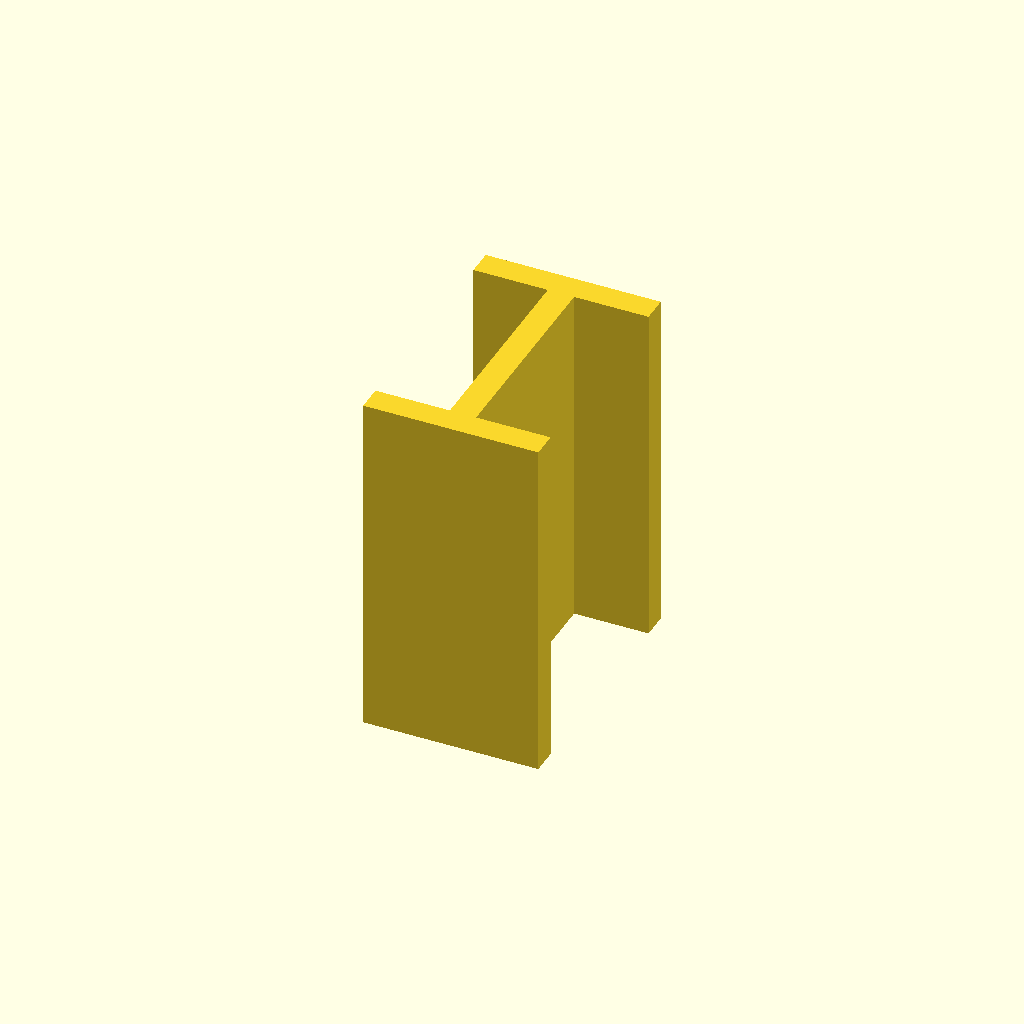
Cell 1 — every parameter at its default value.
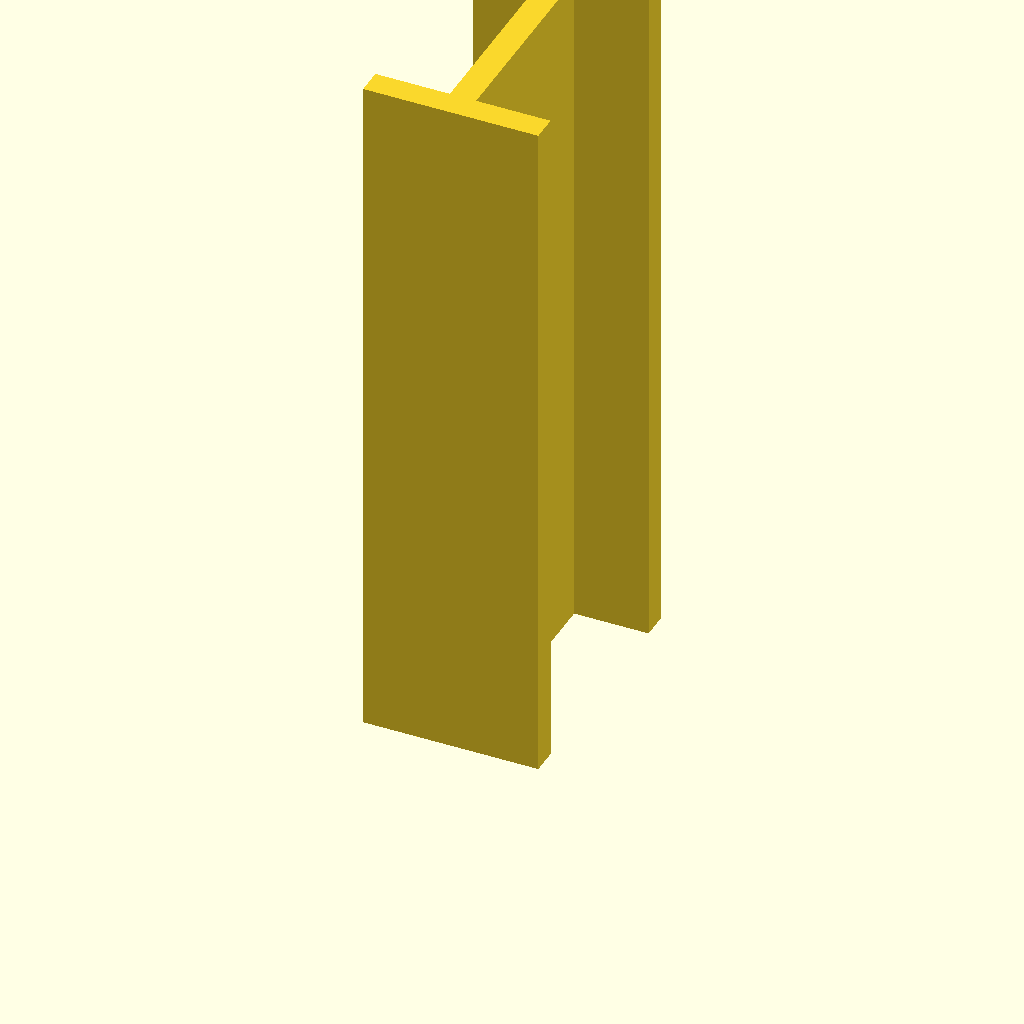
Cell 2: plate_t = 160 (everything else at default).
One fixed orthographic camera (rotation 55°, 0°, 25°; colour scheme Cornfield) for every cell.
OpenSCAD source file optional_data/data/sketch3/structsections/part_0201.scad:
$fn = 32;

// ----------------------------------------------------------------------
// Structural section: ibeam 40 x 60 mm
// ----------------------------------------------------------------------

// --- parameters (mm) ---
sec_w = 40;               // section width, X
sec_h = 60;               // section height, Y
flange_t = 6;             // flange thickness
web_t = 6;                // web thickness
plate_t = 80;             // cut length, Z (extrusion height)
fit_tol = 0.05;           // declared fit tolerance (prompt contract)
free_tol = 0.3;           // declared free tolerance (prompt contract)

profile = [[0, 0], [40, 0], [40, 6], [23, 6], [23, 54], [40, 54], [40, 60], [0, 60], [0, 54], [17, 54], [17, 6], [0, 6]];  // primary outline, 12 points, counter clockwise

// --- the one profile operation ---
linear_extrude(height = plate_t) polygon(points = profile);
Parameter table extracted from the source (name, type, default, range or options):
sec_w: number, default 40
sec_h: number, default 60
flange_t: number, default 6
web_t: number, default 6
plate_t: number, default 80
fit_tol: number, default 0.05
free_tol: number, default 0.3
